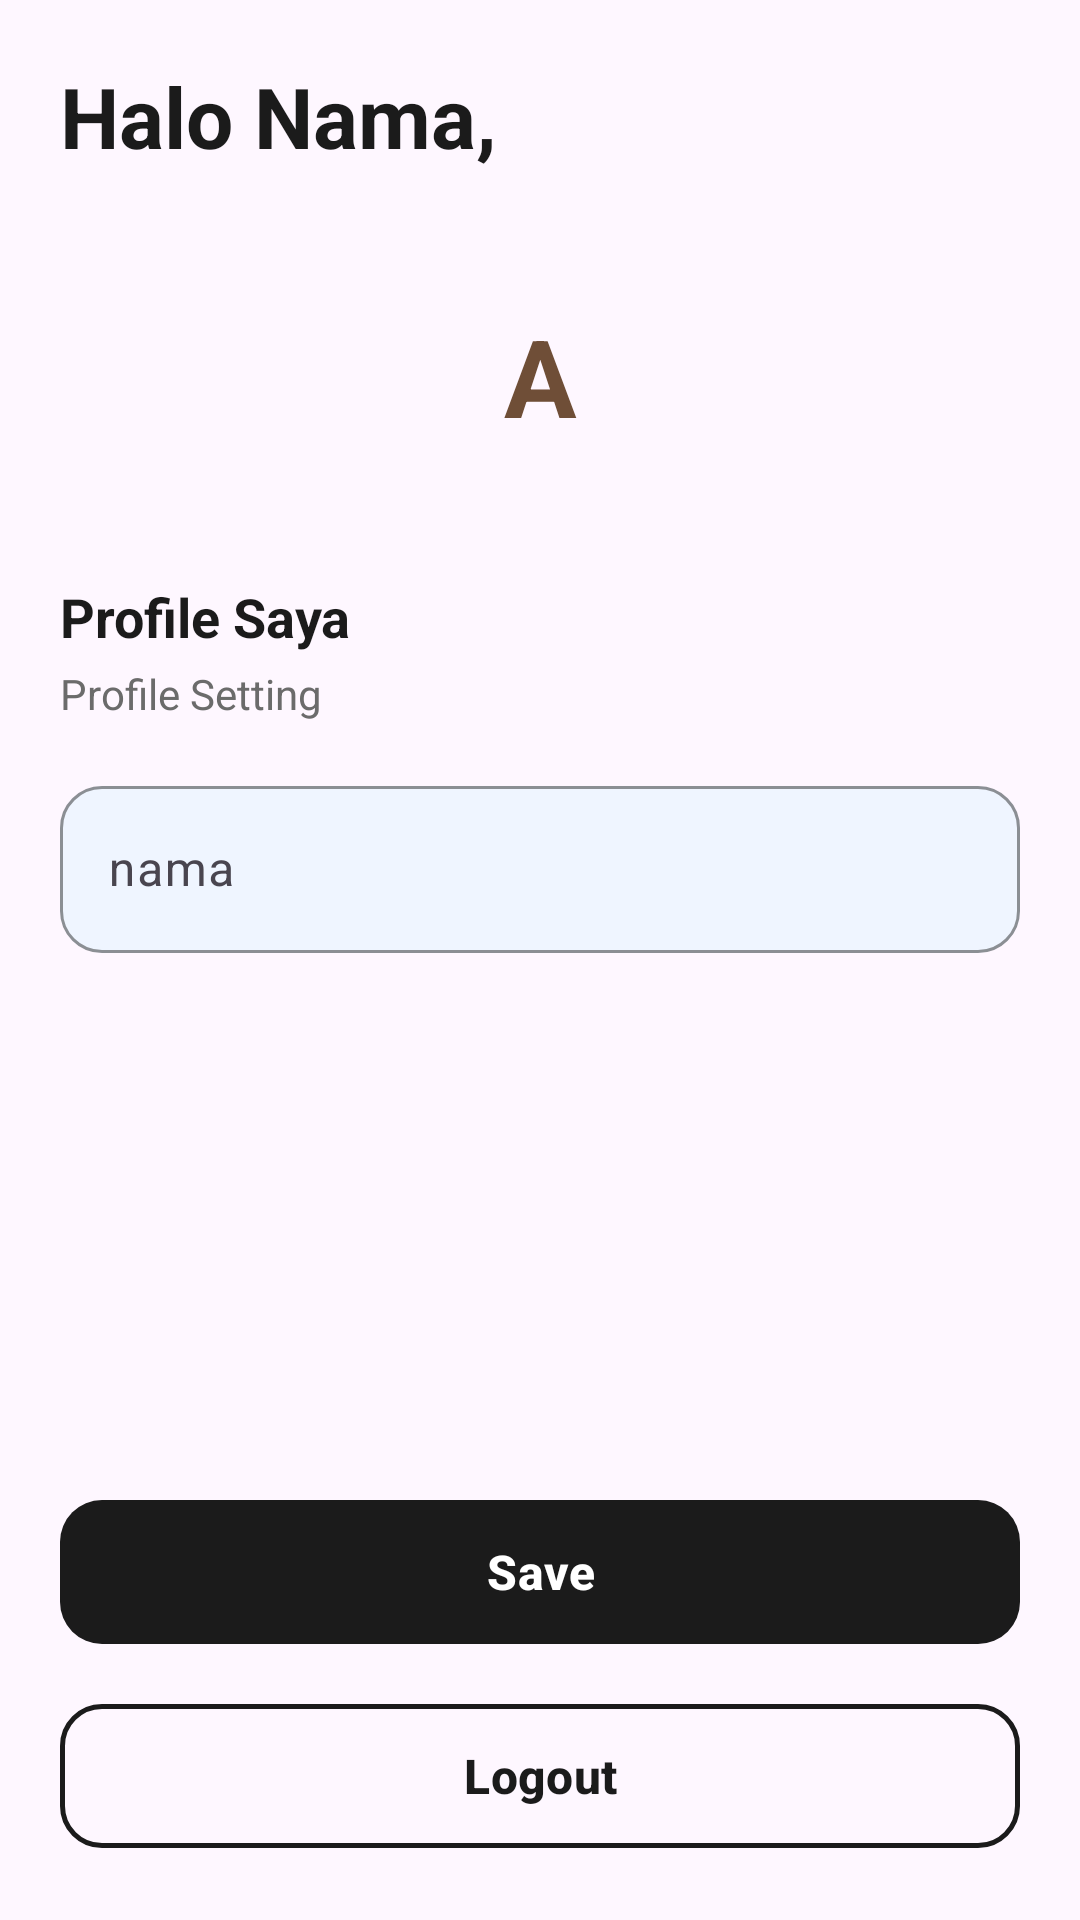

Android layout source for this screen:
<!-- AndroidManifest.xml: application theme Theme.KopiDanNyemil -->
<!-- res/layout/fragment_profile.xml -->
<?xml version="1.0" encoding="utf-8"?>
<ScrollView xmlns:android="http://schemas.android.com/apk/res/android"
    xmlns:app="http://schemas.android.com/apk/res-auto"
    android:layout_width="match_parent"
    android:layout_height="match_parent"
    android:fillViewport="true">

    <LinearLayout
        android:layout_width="match_parent"
        android:layout_height="match_parent"
        android:orientation="vertical"
        android:padding="20dp">

        <TextView
            android:id="@+id/tvGreeting"
            android:layout_width="wrap_content"
            android:layout_height="wrap_content"
            android:text="Halo Nama,"
            android:textColor="@color/dark"
            android:textSize="28sp"
            android:textStyle="bold" />

        <TextView
            android:id="@+id/tvAvatar"
            android:layout_width="88dp"
            android:layout_height="88dp"
            android:layout_gravity="center_horizontal"
            android:layout_marginTop="24dp"
            android:background="@drawable/bg_circle_peach"
            android:gravity="center"
            android:text="A"
            android:textColor="@color/brown"
            android:textSize="36sp"
            android:textStyle="bold" />

        <TextView
            android:layout_width="wrap_content"
            android:layout_height="wrap_content"
            android:layout_marginTop="24dp"
            android:text="Profile Saya"
            android:textColor="@color/dark"
            android:textSize="18sp"
            android:textStyle="bold" />

        <TextView
            android:layout_width="wrap_content"
            android:layout_height="wrap_content"
            android:layout_marginTop="4dp"
            android:text="Profile Setting"
            android:textColor="@color/grey_text"
            android:textSize="14sp" />

        <com.google.android.material.textfield.TextInputLayout
            android:id="@+id/tilName"
            style="@style/Widget.Material3.TextInputLayout.OutlinedBox"
            android:layout_width="match_parent"
            android:layout_height="wrap_content"
            android:layout_marginTop="16dp"
            android:hint="nama"
            app:boxBackgroundColor="@color/cream"
            app:boxCornerRadiusBottomEnd="14dp"
            app:boxCornerRadiusBottomStart="14dp"
            app:boxCornerRadiusTopEnd="14dp"
            app:boxCornerRadiusTopStart="14dp"
            app:boxStrokeColor="@color/brown">

            <com.google.android.material.textfield.TextInputEditText
                android:id="@+id/etName"
                android:layout_width="match_parent"
                android:layout_height="wrap_content"
                android:inputType="textPersonName" />
        </com.google.android.material.textfield.TextInputLayout>

        <View
            android:layout_width="match_parent"
            android:layout_height="0dp"
            android:layout_weight="1" />

        <com.google.android.material.button.MaterialButton
            android:id="@+id/btnSave"
            android:layout_width="match_parent"
            android:layout_height="56dp"
            android:layout_marginTop="24dp"
            android:text="Save"
            android:textSize="16sp"
            android:textStyle="bold"
            app:backgroundTint="@color/dark"
            app:cornerRadius="14dp" />

        <com.google.android.material.button.MaterialButton
            android:id="@+id/btnLogout"
            style="@style/Widget.Material3.Button.OutlinedButton"
            android:layout_width="match_parent"
            android:layout_height="56dp"
            android:layout_marginTop="12dp"
            android:text="Logout"
            android:textColor="@color/dark"
            android:textSize="16sp"
            android:textStyle="bold"
            app:cornerRadius="14dp"
            app:strokeColor="@color/dark"
            app:strokeWidth="1.5dp" />
    </LinearLayout>
</ScrollView>
<!-- resources referenced by this layout -->
<resources>
  <color name="brown">#FF6F4E37</color>
  <color name="cream">#FFEFF5FF</color>
  <color name="dark">#FF1B1B1B</color>
  <color name="grey_text">#FF6B6B6B</color>
  <style name="Theme.KopiDanNyemil" parent="Theme.Material3.Light.NoActionBar">
          <item name="colorPrimary">@color/brown</item>
          <item name="colorSecondaryContainer">@color/peach</item>
          <item name="colorOnSecondaryContainer">@color/dark</item>
      </style>
  <color name="peach">#FFF8D3AE</color>
</resources>
